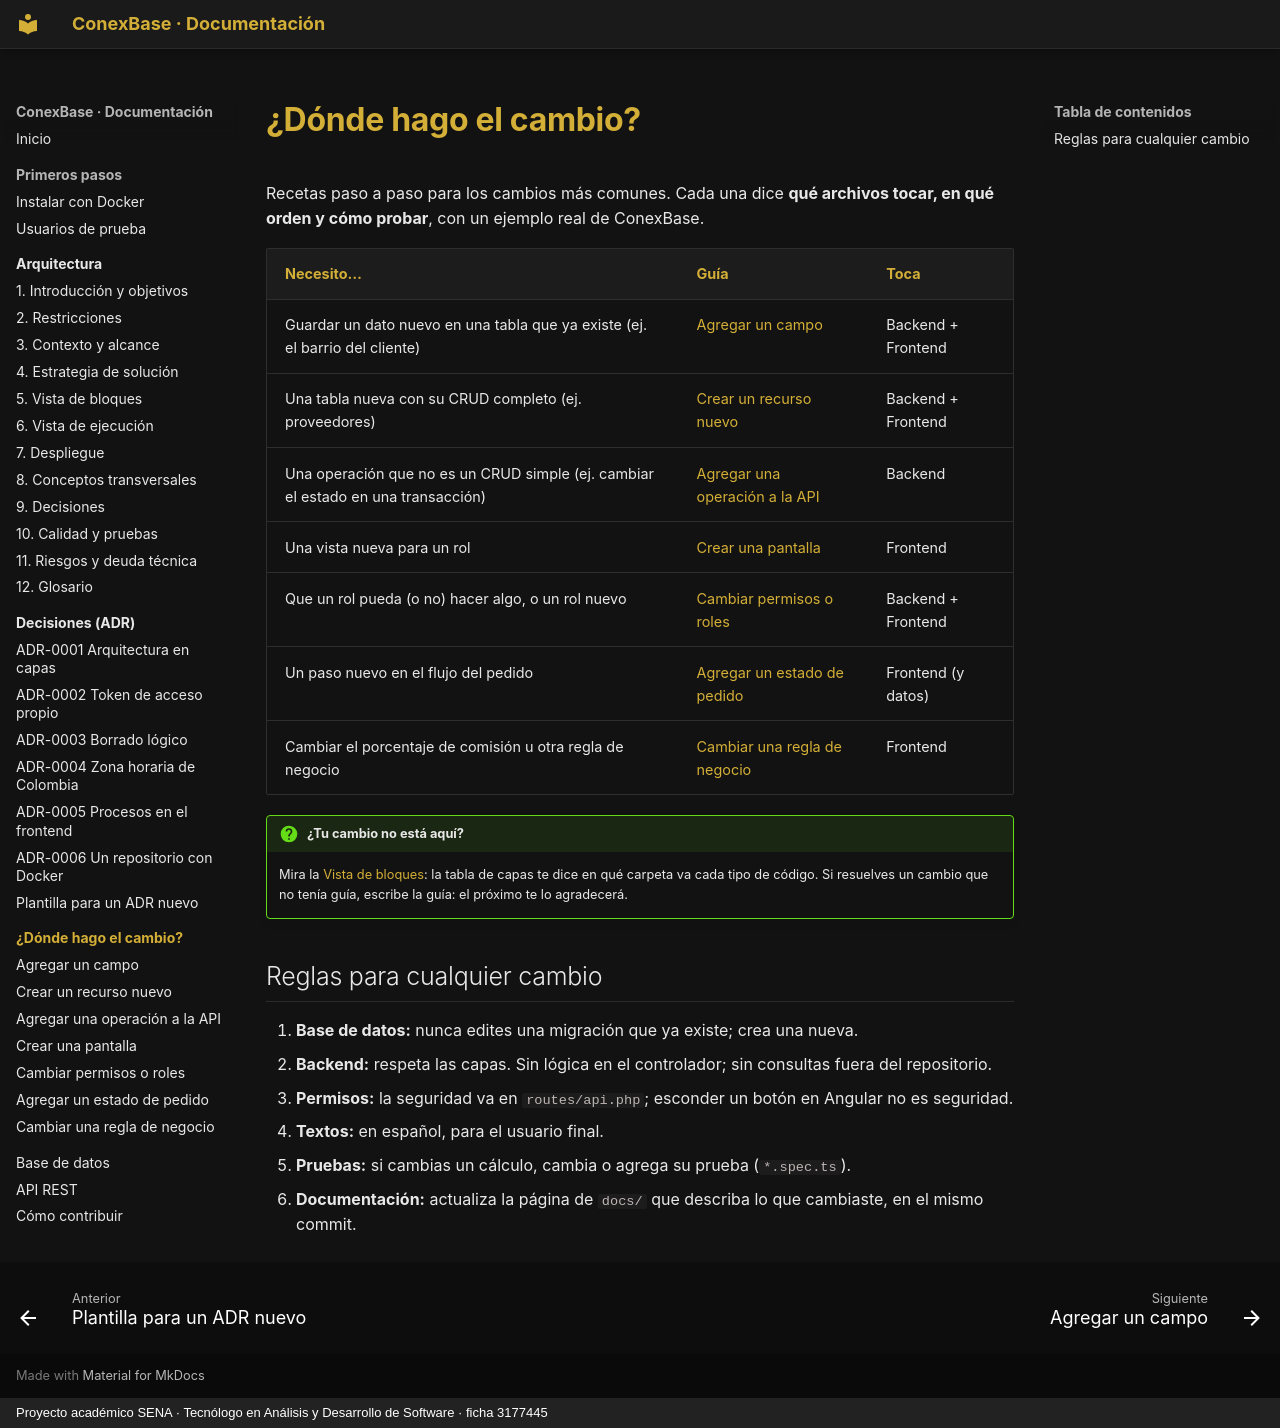

repository: Julian-Gomez-L/ConexBase · page: guias/index.html · generator: mkdocs · copyright: Proyecto académico SENA · Tecnólogo en Análisis y Desarrollo de Software · ficha 3177445

# ¿Dónde hago el cambio?

Recetas paso a paso para los cambios más comunes. Cada una dice **qué
archivos tocar, en qué orden y cómo probar**, con un ejemplo real de
ConexBase.

| Necesito… | Guía | Toca |
|---|---|---|
| Guardar un dato nuevo en una tabla que ya existe (ej. el barrio del cliente) | [Agregar un campo](agregar-campo.md) | Backend + Frontend |
| Una tabla nueva con su CRUD completo (ej. proveedores) | [Crear un recurso nuevo](nuevo-recurso.md) | Backend + Frontend |
| Una operación que no es un CRUD simple (ej. cambiar el estado en una transacción) | [Agregar una operación a la API](nueva-operacion.md) | Backend |
| Una vista nueva para un rol | [Crear una pantalla](nueva-pantalla.md) | Frontend |
| Que un rol pueda (o no) hacer algo, o un rol nuevo | [Cambiar permisos o roles](permisos.md) | Backend + Frontend |
| Un paso nuevo en el flujo del pedido | [Agregar un estado de pedido](estado-pedido.md) | Frontend (y datos) |
| Cambiar el porcentaje de comisión u otra regla de negocio | [Cambiar una regla de negocio](regla-de-negocio.md) | Frontend |

!!! question "¿Tu cambio no está aquí?"
    Mira la [Vista de bloques](../arquitectura/05-vista-de-bloques.md): la
    tabla de capas te dice en qué carpeta va cada tipo de código. Si
    resuelves un cambio que no tenía guía, escribe la guía: el próximo te lo
    agradecerá.

## Reglas para cualquier cambio

1. **Base de datos:** nunca edites una migración que ya existe; crea una nueva.
2. **Backend:** respeta las capas. Sin lógica en el controlador; sin consultas fuera del repositorio.
3. **Permisos:** la seguridad va en `routes/api.php`; esconder un botón en Angular no es seguridad.
4. **Textos:** en español, para el usuario final.
5. **Pruebas:** si cambias un cálculo, cambia o agrega su prueba (`*.spec.ts`).
6. **Documentación:** actualiza la página de `docs/` que describa lo que cambiaste, en el mismo commit.
